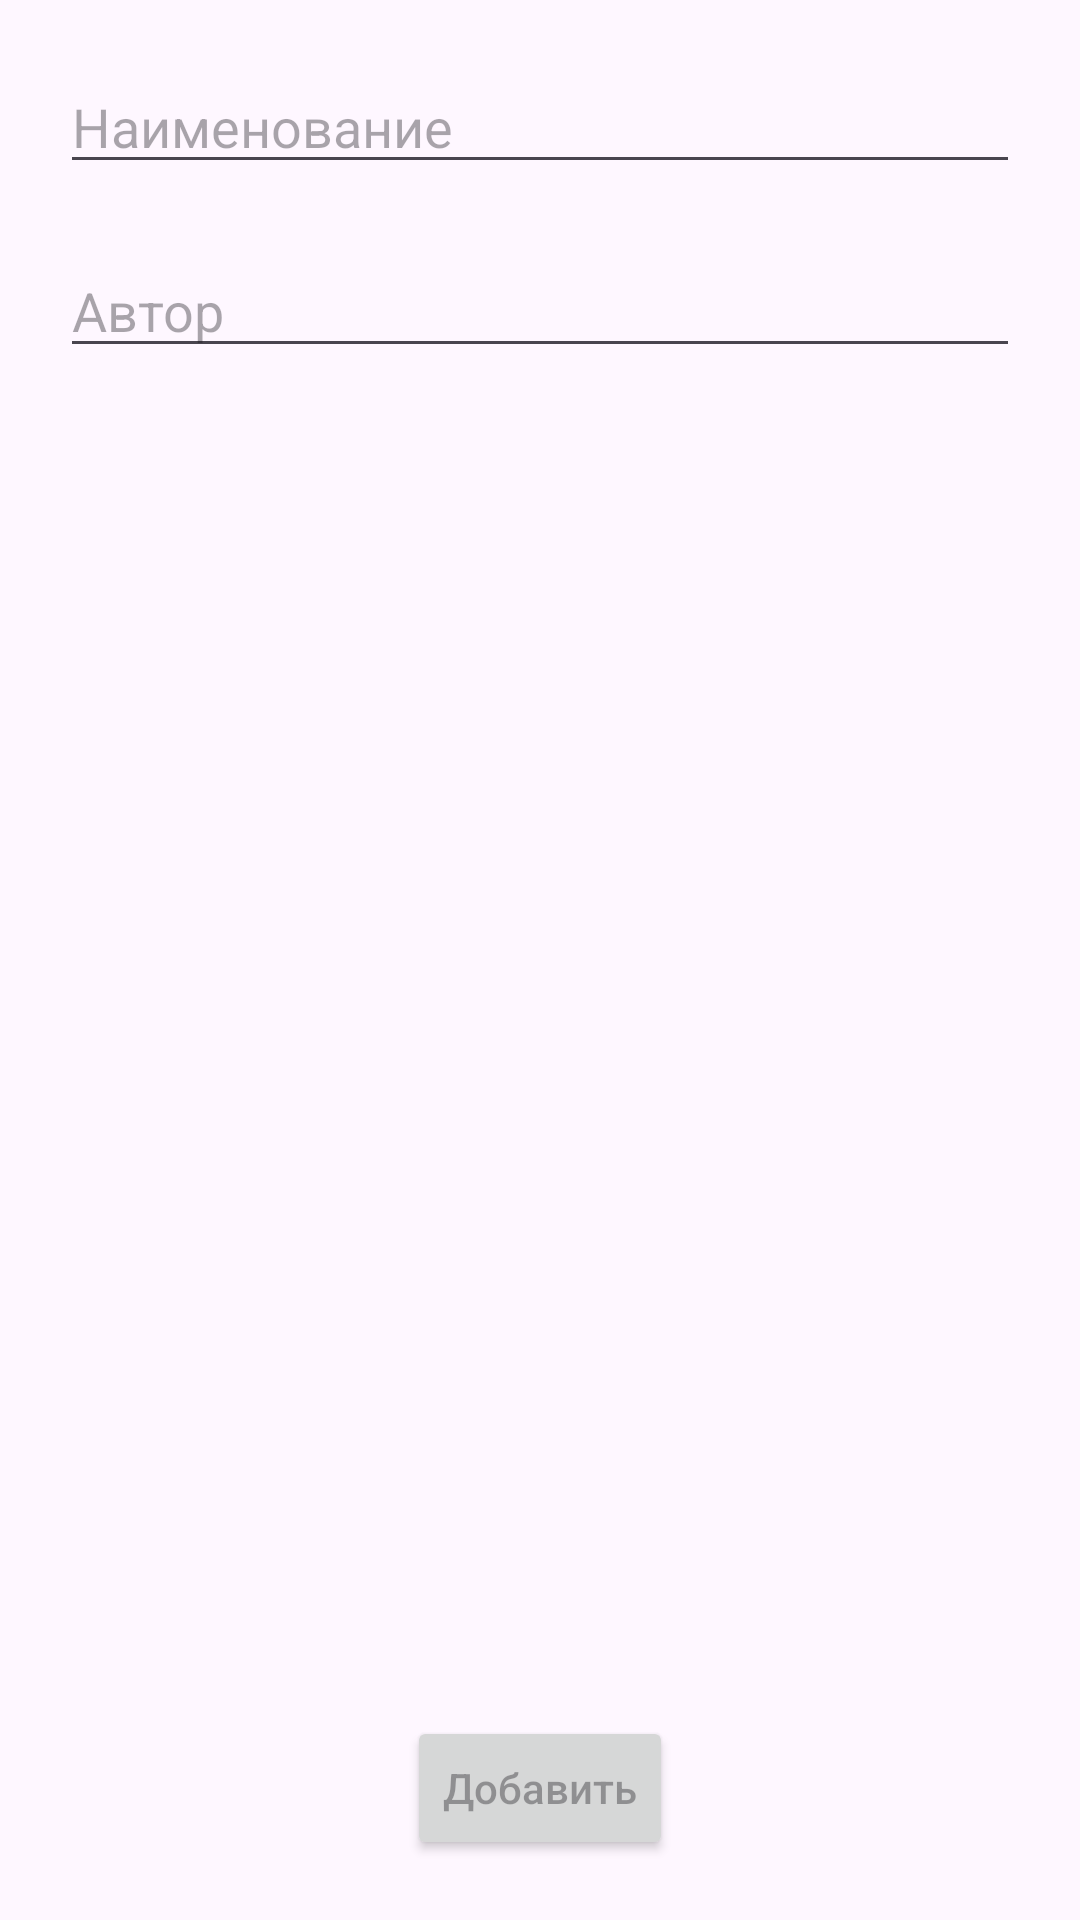

This screen was rendered from an Android layout file. Write that file and the resources it references.
<!-- AndroidManifest.xml: application theme Theme.Proc6 -->
<!-- res/layout/activity_add_book.xml -->
<?xml version="1.0" encoding="utf-8"?>
<androidx.constraintlayout.widget.ConstraintLayout xmlns:android="http://schemas.android.com/apk/res/android"
    xmlns:app="http://schemas.android.com/apk/res-auto"
    xmlns:tools="http://schemas.android.com/tools"
    android:id="@+id/main"
    android:layout_width="match_parent"
    android:layout_height="match_parent"
    tools:context=".AddBookActivity">
    <EditText
        android:id="@+id/editTextName"
        android:layout_width="0dp"
        android:layout_height="wrap_content"
        tools:ignore="MissingConstraints"
        android:hint="Наименование"
        android:layout_margin="20dp"
        app:layout_constraintTop_toTopOf="parent"
        app:layout_constraintStart_toStartOf="parent"
        app:layout_constraintEnd_toEndOf="parent"/>

    <EditText
        android:id="@+id/editTextAuthor"
        android:layout_width="0dp"
        android:layout_height="wrap_content"
        tools:ignore="MissingConstraints"
        android:hint="Автор"
        android:layout_margin="20dp"
        app:layout_constraintTop_toBottomOf="@+id/editTextName"
        app:layout_constraintStart_toStartOf="parent"
        app:layout_constraintEnd_toEndOf="parent"/>

    <Button
        android:id="@+id/add"
        android:layout_width="wrap_content"
        android:layout_height="wrap_content"
        android:hint="Добавить"
        android:textColor="@color/white"
        android:layout_margin="20dp"
        app:layout_constraintBottom_toBottomOf="parent"
        app:layout_constraintStart_toStartOf="parent"
        app:layout_constraintEnd_toEndOf="parent"/>

</androidx.constraintlayout.widget.ConstraintLayout>
<!-- resources referenced by this layout -->
<resources>
  <style name="Theme.Proc6" parent="Base.Theme.Proc6" />
  <style name="Base.Theme.Proc6" parent="Theme.Material3.DayNight.NoActionBar">
          
          
      </style>
  <!-- not gathered from this repository: default colours our renderer supplied (Android Studio template values) -->
  <color name="white">#FFFFFFFF</color>
</resources>
